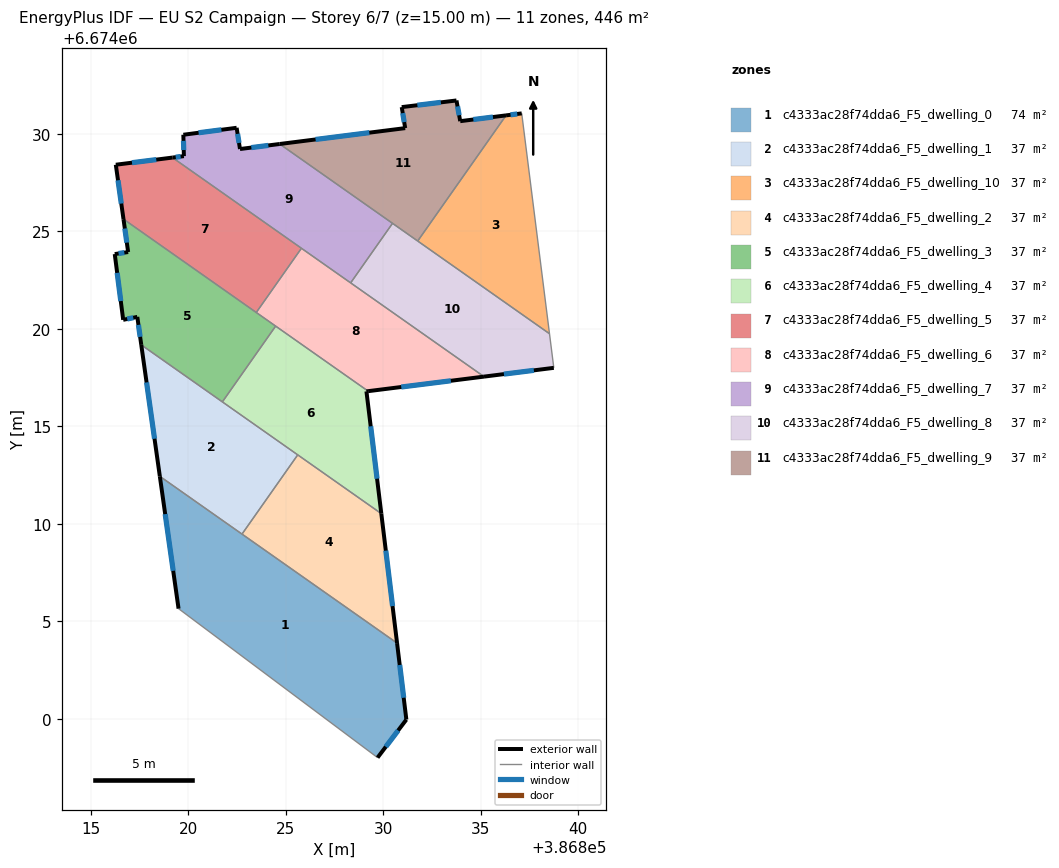
=== STOREY PLAN SPEC (per zone: floor XY polygon, exterior-wall plan segments, windows/doors) ===
zone 1: c4333ac28f74dda6_F5_dwelling_0  (74.4 m²)
  floor: (386830.72, 6674003.88) (386831.19, 6673999.95) (386829.72, 6673998.00) (386819.51, 6674005.64) (386818.55, 6674012.43)
  exterior wall: (386831.19, 6673999.95) – (386830.72, 6674003.88)  [4.0 m]
    window: (386831.06, 6674001.07) – (386830.85, 6674002.75)  [2.2 m²]
  exterior wall: (386829.72, 6673998.00) – (386831.19, 6673999.95)  [2.4 m]
    window: (386830.14, 6673998.56) – (386830.77, 6673999.39)  [1.3 m²]
  exterior wall: (386818.55, 6674012.43) – (386819.51, 6674005.64)  [6.9 m]
    window: (386818.82, 6674010.49) – (386819.23, 6674007.58)  [3.8 m²]
  interior walls: 3
zone 2: c4333ac28f74dda6_F5_dwelling_1  (37.2 m²)
  floor: (386825.62, 6674013.53) (386822.76, 6674009.47) (386818.55, 6674012.43) (386817.59, 6674019.18)
  exterior wall: (386817.59, 6674019.18) – (386818.55, 6674012.43)  [6.8 m]
    window: (386817.87, 6674017.25) – (386818.27, 6674014.36)  [3.8 m²]
  interior walls: 4
zone 3: c4333ac28f74dda6_F5_dwelling_10  (37.2 m²)
  floor: (386837.11, 6674031.05) (386838.54, 6674019.75) (386831.78, 6674024.50) (386836.31, 6674030.95)
  exterior wall: (386837.11, 6674031.05) – (386836.31, 6674030.95)  [0.8 m]
    window: (386836.88, 6674031.02) – (386836.54, 6674030.98)  [0.4 m²]
  interior walls: 3
zone 4: c4333ac28f74dda6_F5_dwelling_2  (37.2 m²)
  floor: (386829.91, 6674010.52) (386830.72, 6674003.88) (386822.76, 6674009.47) (386825.62, 6674013.53)
  exterior wall: (386830.72, 6674003.88) – (386829.91, 6674010.52)  [6.7 m]
    window: (386830.49, 6674005.77) – (386830.14, 6674008.62)  [3.7 m²]
  interior walls: 3
zone 5: c4333ac28f74dda6_F5_dwelling_3  (37.2 m²)
  floor: (386824.49, 6674020.14) (386821.75, 6674016.25) (386817.59, 6674019.18) (386817.39, 6674020.61) (386816.67, 6674020.46) (386816.23, 6674023.83) (386816.92, 6674023.94) (386816.68, 6674025.63)
  exterior wall: (386817.39, 6674020.61) – (386817.59, 6674019.18)  [1.4 m]
    window: (386817.45, 6674020.20) – (386817.53, 6674019.59)  [0.8 m²]
  exterior wall: (386816.67, 6674020.46) – (386817.39, 6674020.61)  [0.7 m]
    window: (386816.87, 6674020.50) – (386817.18, 6674020.57)  [0.4 m²]
  exterior wall: (386816.23, 6674023.83) – (386816.67, 6674020.46)  [3.4 m]
    window: (386816.36, 6674022.87) – (386816.54, 6674021.42)  [1.9 m²]
  exterior wall: (386816.92, 6674023.94) – (386816.23, 6674023.83)  [0.7 m]
    window: (386816.72, 6674023.91) – (386816.43, 6674023.86)  [0.4 m²]
  exterior wall: (386816.68, 6674025.63) – (386816.92, 6674023.94)  [1.7 m]
    window: (386816.75, 6674025.15) – (386816.85, 6674024.42)  [0.9 m²]
  interior walls: 4
zone 6: c4333ac28f74dda6_F5_dwelling_4  (37.2 m²)
  floor: (386829.23, 6674016.80) (386829.15, 6674016.79) (386829.91, 6674010.52) (386821.75, 6674016.25) (386824.49, 6674020.14)
  exterior wall: (386829.15, 6674016.79) – (386829.23, 6674016.80)  [0.1 m]
  exterior wall: (386829.91, 6674010.52) – (386829.15, 6674016.79)  [6.3 m]
    window: (386829.69, 6674012.31) – (386829.36, 6674015.00)  [3.5 m²]
  interior walls: 4
zone 7: c4333ac28f74dda6_F5_dwelling_5  (37.2 m²)
  floor: (386825.81, 6674024.13) (386823.49, 6674020.84) (386816.68, 6674025.63) (386816.29, 6674028.42) (386819.19, 6674028.79)
  exterior wall: (386816.29, 6674028.42) – (386816.68, 6674025.63)  [2.8 m]
    window: (386816.40, 6674027.62) – (386816.57, 6674026.43)  [1.6 m²]
  exterior wall: (386819.19, 6674028.79) – (386816.29, 6674028.42)  [2.9 m]
    window: (386818.36, 6674028.68) – (386817.12, 6674028.52)  [1.6 m²]
  interior walls: 3
zone 8: c4333ac28f74dda6_F5_dwelling_6  (37.2 m²)
  floor: (386835.17, 6674017.55) (386829.23, 6674016.80) (386823.49, 6674020.84) (386825.81, 6674024.13)
  exterior wall: (386829.23, 6674016.80) – (386835.17, 6674017.55)  [6.0 m]
    window: (386830.93, 6674017.02) – (386833.48, 6674017.33)  [3.3 m²]
  interior walls: 5
zone 9: c4333ac28f74dda6_F5_dwelling_7  (37.2 m²)
  floor: (386830.48, 6674025.41) (386828.34, 6674022.36) (386819.19, 6674028.79) (386819.78, 6674028.86) (386819.75, 6674029.96) (386822.49, 6674030.31) (386822.66, 6674029.22) (386824.70, 6674029.48)
  exterior wall: (386824.70, 6674029.48) – (386822.66, 6674029.22)  [2.1 m]
    window: (386824.11, 6674029.41) – (386823.24, 6674029.30)  [1.1 m²]
  exterior wall: (386819.78, 6674028.86) – (386819.19, 6674028.79)  [0.6 m]
    window: (386819.61, 6674028.84) – (386819.36, 6674028.81)  [0.3 m²]
  exterior wall: (386819.75, 6674029.96) – (386819.78, 6674028.86)  [1.1 m]
    window: (386819.76, 6674029.64) – (386819.77, 6674029.17)  [0.6 m²]
  exterior wall: (386822.49, 6674030.31) – (386819.75, 6674029.96)  [2.8 m]
    window: (386821.70, 6674030.21) – (386820.53, 6674030.06)  [1.5 m²]
  exterior wall: (386822.66, 6674029.22) – (386822.49, 6674030.31)  [1.1 m]
    window: (386822.61, 6674029.54) – (386822.54, 6674030.00)  [0.6 m²]
  interior walls: 4
zone 10: c4333ac28f74dda6_F5_dwelling_8  (37.2 m²)
  floor: (386838.54, 6674019.75) (386838.76, 6674018.00) (386835.17, 6674017.55) (386828.34, 6674022.36) (386830.48, 6674025.41)
  exterior wall: (386835.17, 6674017.55) – (386838.76, 6674018.00)  [3.6 m]
    window: (386836.20, 6674017.68) – (386837.73, 6674017.87)  [2.0 m²]
  interior walls: 5
zone 11: c4333ac28f74dda6_F5_dwelling_9  (37.2 m²)
  floor: (386836.31, 6674030.95) (386831.78, 6674024.50) (386824.70, 6674029.48) (386831.13, 6674030.30) (386830.96, 6674031.37) (386833.76, 6674031.71) (386833.96, 6674030.65)
  exterior wall: (386836.31, 6674030.95) – (386833.96, 6674030.65)  [2.4 m]
    window: (386835.64, 6674030.87) – (386834.63, 6674030.74)  [1.3 m²]
  exterior wall: (386831.13, 6674030.30) – (386824.70, 6674029.48)  [6.5 m]
    window: (386829.29, 6674030.06) – (386826.53, 6674029.71)  [3.6 m²]
  exterior wall: (386830.96, 6674031.37) – (386831.13, 6674030.30)  [1.1 m]
    window: (386831.01, 6674031.07) – (386831.08, 6674030.60)  [0.6 m²]
  exterior wall: (386833.76, 6674031.71) – (386830.96, 6674031.37)  [2.8 m]
    window: (386832.96, 6674031.62) – (386831.76, 6674031.47)  [1.6 m²]
  exterior wall: (386833.96, 6674030.65) – (386833.76, 6674031.71)  [1.1 m]
    window: (386833.90, 6674030.96) – (386833.82, 6674031.41)  [0.6 m²]
  interior walls: 3

=== DERIVED (storey summary) ===
Building: EU S2 Campaign
Storey: 6 of 7  (floor level z = 15.00 m)
Storey gross floor area: 446.2 m²
Zones on this storey: 11
  - c4333ac28f74dda6_F5_dwelling_0: floor 74.4 m²; exterior wall 13.3 m (39.8 m²); 3 window(s) 7.3 m²; WWR 18.4%
  - c4333ac28f74dda6_F5_dwelling_1: floor 37.2 m²; exterior wall 6.8 m (20.4 m²); 1 window(s) 3.8 m²; WWR 18.4%
  - c4333ac28f74dda6_F5_dwelling_10: floor 37.2 m²; exterior wall 0.8 m (2.4 m²); 1 window(s) 0.4 m²; WWR 18.4%
  - c4333ac28f74dda6_F5_dwelling_2: floor 37.2 m²; exterior wall 6.7 m (20.1 m²); 1 window(s) 3.7 m²; WWR 18.4%
  - c4333ac28f74dda6_F5_dwelling_3: floor 37.2 m²; exterior wall 8.0 m (24.0 m²); 5 window(s) 4.4 m²; WWR 18.4%
  - c4333ac28f74dda6_F5_dwelling_4: floor 37.2 m²; exterior wall 6.4 m (19.2 m²); 1 window(s) 3.5 m²; WWR 18.1%
  - c4333ac28f74dda6_F5_dwelling_5: floor 37.2 m²; exterior wall 5.7 m (17.2 m²); 2 window(s) 3.2 m²; WWR 18.4%
  - c4333ac28f74dda6_F5_dwelling_6: floor 37.2 m²; exterior wall 6.0 m (18.0 m²); 1 window(s) 3.3 m²; WWR 18.4%
  - c4333ac28f74dda6_F5_dwelling_7: floor 37.2 m²; exterior wall 7.6 m (22.8 m²); 5 window(s) 4.2 m²; WWR 18.4%
  - c4333ac28f74dda6_F5_dwelling_8: floor 37.2 m²; exterior wall 3.6 m (10.8 m²); 1 window(s) 2.0 m²; WWR 18.4%
  - c4333ac28f74dda6_F5_dwelling_9: floor 37.2 m²; exterior wall 13.9 m (41.6 m²); 5 window(s) 7.6 m²; WWR 18.4%
Zone adjacency (shared interzone walls):
  - c4333ac28f74dda6_F5_dwelling_0 ↔ c4333ac28f74dda6_F5_dwelling_1
  - c4333ac28f74dda6_F5_dwelling_0 ↔ c4333ac28f74dda6_F5_dwelling_2
  - c4333ac28f74dda6_F5_dwelling_1 ↔ c4333ac28f74dda6_F5_dwelling_2
  - c4333ac28f74dda6_F5_dwelling_1 ↔ c4333ac28f74dda6_F5_dwelling_3
  - c4333ac28f74dda6_F5_dwelling_1 ↔ c4333ac28f74dda6_F5_dwelling_4
  - c4333ac28f74dda6_F5_dwelling_10 ↔ c4333ac28f74dda6_F5_dwelling_8
  - c4333ac28f74dda6_F5_dwelling_10 ↔ c4333ac28f74dda6_F5_dwelling_9
  - c4333ac28f74dda6_F5_dwelling_2 ↔ c4333ac28f74dda6_F5_dwelling_4
  - c4333ac28f74dda6_F5_dwelling_3 ↔ c4333ac28f74dda6_F5_dwelling_4
  - c4333ac28f74dda6_F5_dwelling_3 ↔ c4333ac28f74dda6_F5_dwelling_5
  - c4333ac28f74dda6_F5_dwelling_3 ↔ c4333ac28f74dda6_F5_dwelling_6
  - c4333ac28f74dda6_F5_dwelling_4 ↔ c4333ac28f74dda6_F5_dwelling_6
  - c4333ac28f74dda6_F5_dwelling_5 ↔ c4333ac28f74dda6_F5_dwelling_6
  - c4333ac28f74dda6_F5_dwelling_5 ↔ c4333ac28f74dda6_F5_dwelling_7
  - c4333ac28f74dda6_F5_dwelling_6 ↔ c4333ac28f74dda6_F5_dwelling_7
  - c4333ac28f74dda6_F5_dwelling_6 ↔ c4333ac28f74dda6_F5_dwelling_8
  - c4333ac28f74dda6_F5_dwelling_7 ↔ c4333ac28f74dda6_F5_dwelling_8
  - c4333ac28f74dda6_F5_dwelling_7 ↔ c4333ac28f74dda6_F5_dwelling_9
  - c4333ac28f74dda6_F5_dwelling_8 ↔ c4333ac28f74dda6_F5_dwelling_9